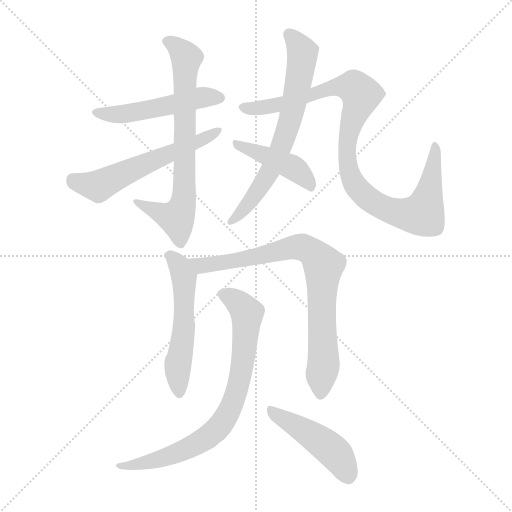
t = 0.00 s
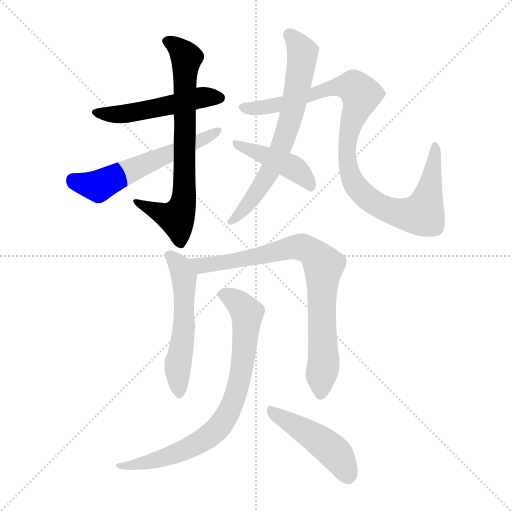
t = 1.64 s
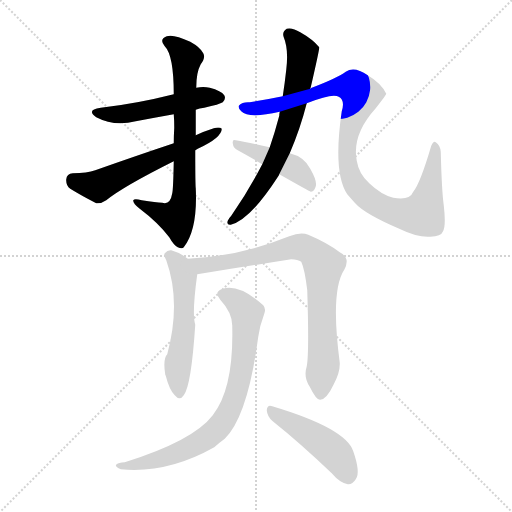
t = 3.28 s
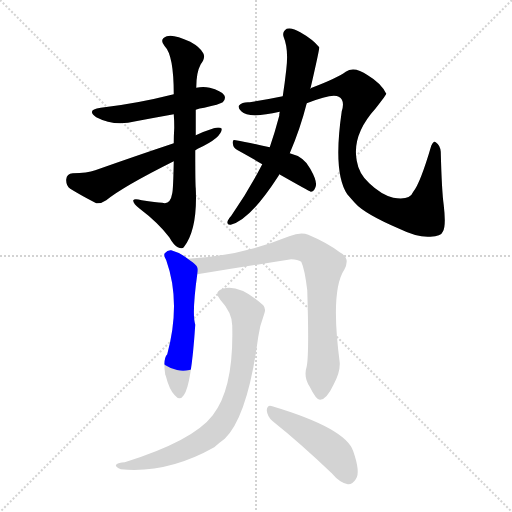
t = 4.91 s
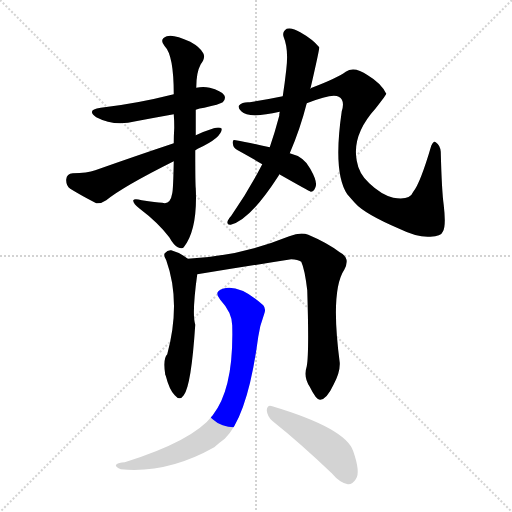
t = 6.55 s
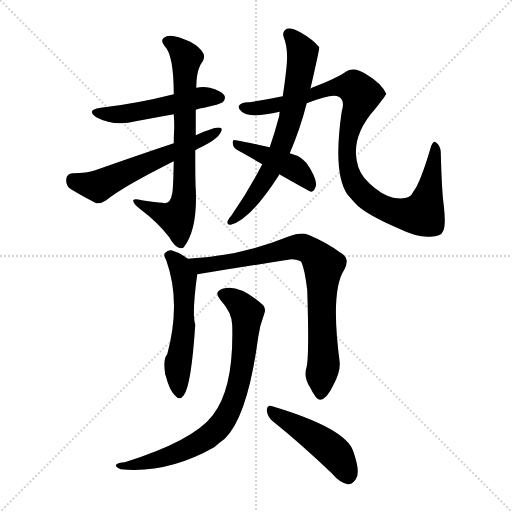
t = 8.19 s

The animated SVG that drew these frames (rendered in a browser with its animation timeline set to each time). Animation: 10 CSS @keyframes rules; one cycle of 8.19 s.

<svg version="1.1" viewBox="0 0 1024 1024" xmlns="http://www.w3.org/2000/svg">
  <g stroke="lightgray" stroke-dasharray="1,1" stroke-width="1" transform="scale(4, 4)">
    <line x1="0" y1="0" x2="256" y2="256"></line>
    <line x1="256" y1="0" x2="0" y2="256"></line>
    <line x1="128" y1="0" x2="128" y2="256"></line>
    <line x1="0" y1="128" x2="256" y2="128"></line>
  </g>
<g transform="scale(1, -1) translate(0, -900)">
   <style type="text/css">
    @keyframes keyframes0 {
      from {
       stroke: blue;
       stroke-dashoffset: 504;
       stroke-width: 128;
       }
       62% {
       animation-timing-function: step-end;
       stroke: blue;
       stroke-dashoffset: 0;
       stroke-width: 128;
       }
       to {
       stroke: black;
       stroke-width: 1024;
       }
       }
       #make-me-a-hanzi-animation-0 {
         animation: keyframes0 0.660156s both;
         animation-delay: 0.000000s;
         animation-timing-function: linear;
       }
    @keyframes keyframes1 {
      from {
       stroke: blue;
       stroke-dashoffset: 719;
       stroke-width: 128;
       }
       70% {
       animation-timing-function: step-end;
       stroke: blue;
       stroke-dashoffset: 0;
       stroke-width: 128;
       }
       to {
       stroke: black;
       stroke-width: 1024;
       }
       }
       #make-me-a-hanzi-animation-1 {
         animation: keyframes1 0.835124s both;
         animation-delay: 0.660156s;
         animation-timing-function: linear;
       }
    @keyframes keyframes2 {
      from {
       stroke: blue;
       stroke-dashoffset: 576;
       stroke-width: 128;
       }
       65% {
       animation-timing-function: step-end;
       stroke: blue;
       stroke-dashoffset: 0;
       stroke-width: 128;
       }
       to {
       stroke: black;
       stroke-width: 1024;
       }
       }
       #make-me-a-hanzi-animation-2 {
         animation: keyframes2 0.718750s both;
         animation-delay: 1.495280s;
         animation-timing-function: linear;
       }
    @keyframes keyframes3 {
      from {
       stroke: blue;
       stroke-dashoffset: 673;
       stroke-width: 128;
       }
       69% {
       animation-timing-function: step-end;
       stroke: blue;
       stroke-dashoffset: 0;
       stroke-width: 128;
       }
       to {
       stroke: black;
       stroke-width: 1024;
       }
       }
       #make-me-a-hanzi-animation-3 {
         animation: keyframes3 0.797689s both;
         animation-delay: 2.214030s;
         animation-timing-function: linear;
       }
    @keyframes keyframes4 {
      from {
       stroke: blue;
       stroke-dashoffset: 983;
       stroke-width: 128;
       }
       76% {
       animation-timing-function: step-end;
       stroke: blue;
       stroke-dashoffset: 0;
       stroke-width: 128;
       }
       to {
       stroke: black;
       stroke-width: 1024;
       }
       }
       #make-me-a-hanzi-animation-4 {
         animation: keyframes4 1.049967s both;
         animation-delay: 3.011719s;
         animation-timing-function: linear;
       }
    @keyframes keyframes5 {
      from {
       stroke: blue;
       stroke-dashoffset: 434;
       stroke-width: 128;
       }
       59% {
       animation-timing-function: step-end;
       stroke: blue;
       stroke-dashoffset: 0;
       stroke-width: 128;
       }
       to {
       stroke: black;
       stroke-width: 1024;
       }
       }
       #make-me-a-hanzi-animation-5 {
         animation: keyframes5 0.603190s both;
         animation-delay: 4.061686s;
         animation-timing-function: linear;
       }
    @keyframes keyframes6 {
      from {
       stroke: blue;
       stroke-dashoffset: 543;
       stroke-width: 128;
       }
       64% {
       animation-timing-function: step-end;
       stroke: blue;
       stroke-dashoffset: 0;
       stroke-width: 128;
       }
       to {
       stroke: black;
       stroke-width: 1024;
       }
       }
       #make-me-a-hanzi-animation-6 {
         animation: keyframes6 0.691895s both;
         animation-delay: 4.664876s;
         animation-timing-function: linear;
       }
    @keyframes keyframes7 {
      from {
       stroke: blue;
       stroke-dashoffset: 800;
       stroke-width: 128;
       }
       72% {
       animation-timing-function: step-end;
       stroke: blue;
       stroke-dashoffset: 0;
       stroke-width: 128;
       }
       to {
       stroke: black;
       stroke-width: 1024;
       }
       }
       #make-me-a-hanzi-animation-7 {
         animation: keyframes7 0.901042s both;
         animation-delay: 5.356771s;
         animation-timing-function: linear;
       }
    @keyframes keyframes8 {
      from {
       stroke: blue;
       stroke-dashoffset: 774;
       stroke-width: 128;
       }
       72% {
       animation-timing-function: step-end;
       stroke: blue;
       stroke-dashoffset: 0;
       stroke-width: 128;
       }
       to {
       stroke: black;
       stroke-width: 1024;
       }
       }
       #make-me-a-hanzi-animation-8 {
         animation: keyframes8 0.879883s both;
         animation-delay: 6.257813s;
         animation-timing-function: linear;
       }
    @keyframes keyframes9 {
      from {
       stroke: blue;
       stroke-dashoffset: 459;
       stroke-width: 128;
       }
       60% {
       animation-timing-function: step-end;
       stroke: blue;
       stroke-dashoffset: 0;
       stroke-width: 128;
       }
       to {
       stroke: black;
       stroke-width: 1024;
       }
       }
       #make-me-a-hanzi-animation-9 {
         animation: keyframes9 0.623535s both;
         animation-delay: 7.137695s;
         animation-timing-function: linear;
       }
</style>
<path d="M 391.5 680.5 Q 398.5 683.5 408.5 684.5 Q 439.5 691.5 445.5 695.5 Q 452.5 702.5 448.5 709.5 Q 442.5 718.5 419.5 724.5 Q 406.5 727.5 392.5 724.5 L 347.5 711.5 Q 272.5 692.5 201.5 684.5 Q 171.5 680.5 192.5 665.5 Q 228.5 646.5 271.5 657.5 Q 308.5 664.5 347.5 671.5 L 391.5 680.5 Z" fill="lightgray"></path> 
<path d="M 391.5 629.5 Q 391.5 659.5 391.5 680.5 L 392.5 724.5 Q 392.5 755.5 401.5 771.5 Q 411.5 784.5 406.5 793.5 Q 400.5 805.5 380.5 816.5 Q 346.5 832.5 333.5 827.5 Q 317.5 821.5 329.5 807.5 Q 347.5 789.5 347.5 711.5 L 347.5 671.5 Q 348.5 659.5 348.5 644.5 Q 347.5 628.5 347.5 613.5 L 347.5 577.5 Q 346.5 522.5 344.5 513.5 Q 340.5 489.5 324.5 494.5 Q 312.5 495.5 283.5 499.5 Q 268.5 503.5 266.5 499.5 Q 265.5 493.5 279.5 482.5 Q 315.5 455.5 338.5 425.5 Q 347.5 409.5 355.5 405.5 Q 364.5 401.5 367.5 405.5 Q 395.5 441.5 391.5 523.5 Q 390.5 530.5 390.5 599.5 L 391.5 629.5 Z" fill="lightgray"></path> 
<path d="M 390.5 599.5 Q 391.5 600.5 395.5 602.5 Q 443.5 624.5 443.5 642.5 Q 439.5 646.5 427.5 643.5 Q 408.5 637.5 391.5 629.5 L 347.5 613.5 Q 272.5 588.5 190.5 559.5 Q 174.5 553.5 145.5 553.5 Q 133.5 552.5 132.5 541.5 Q 131.5 529.5 140.5 522.5 Q 161.5 509.5 192.5 493.5 Q 202.5 492.5 212.5 499.5 Q 245.5 526.5 347.5 577.5 L 390.5 599.5 Z" fill="lightgray"></path> 
<path d="M 579.5 593.5 Q 600.5 642.5 613.5 693.5 L 620.5 722.5 Q 620.5 723.5 621.5 725.5 Q 639.5 803.5 638.5 805.5 Q 625.5 821.5 600.5 835.5 Q 584.5 845.5 573.5 842.5 Q 563.5 836.5 567.5 825.5 Q 577.5 801.5 572.5 760.5 Q 569.5 733.5 565.5 707.5 L 559.5 676.5 Q 558.5 672.5 558.5 668.5 Q 549.5 634.5 539.5 605.5 L 524.5 571.5 Q 496.5 517.5 462.5 468.5 Q 458.5 464.5 455.5 458.5 Q 452.5 449.5 461.5 450.5 Q 500.5 460.5 556.5 547.5 Q 557.5 548.5 558.5 551.5 L 579.5 593.5 Z" fill="lightgray"></path> 
<path d="M 613.5 693.5 Q 665.5 714.5 677.5 706.5 Q 690.5 699.5 683.5 677.5 Q 665.5 554.5 694.5 511.5 Q 700.5 504.5 709.5 494.5 Q 728.5 472.5 798.5 442.5 Q 835.5 424.5 860.5 426.5 Q 882.5 427.5 885.5 436.5 Q 892.5 446.5 887.5 489.5 Q 883.5 517.5 881.5 596.5 Q 880.5 609.5 871.5 615.5 Q 867.5 619.5 862.5 608.5 Q 840.5 533.5 826.5 516.5 Q 819.5 498.5 786.5 504.5 Q 762.5 510.5 738.5 533.5 Q 717.5 552.5 713.5 578.5 Q 703.5 630.5 751.5 683.5 Q 772.5 710.5 772.5 712.5 Q 762.5 733.5 735.5 749.5 Q 708.5 768.5 691.5 756.5 Q 673.5 743.5 623.5 724.5 Q 622.5 724.5 620.5 722.5 L 565.5 707.5 Q 531.5 700.5 499.5 695.5 Q 484.5 696.5 478.5 689.5 Q 474.5 685.5 482.5 677.5 Q 497.5 662.5 559.5 676.5 L 613.5 693.5 Z" fill="lightgray"></path> 
<path d="M 558.5 551.5 Q 618.5 517.5 621.5 516.5 Q 627.5 516.5 630.5 524.5 Q 636.5 534.5 620.5 562.5 Q 608.5 586.5 579.5 593.5 L 539.5 605.5 Q 496.5 615.5 471.5 619.5 Q 464.5 622.5 465.5 613.5 Q 466.5 603.5 475.5 599.5 Q 497.5 587.5 524.5 571.5 L 558.5 551.5 Z" fill="lightgray"></path> 
<path d="M 375.5 382.5 Q 360.5 394.5 342.5 399.5 Q 335.5 400.5 329.5 393.5 Q 326.5 389.5 332.5 379.5 Q 362.5 295.5 334.5 191.5 Q 325.5 182.5 330.5 150.5 L 331.5 148.5 Q 338.5 120.5 349.5 109.5 Q 359.5 97.5 367.5 109.5 Q 382.5 128.5 390.5 250.5 Q 383.5 271.5 394.5 351.5 C 396.5 367.5 396.5 367.5 375.5 382.5 Z" fill="lightgray"></path> 
<path d="M 613.5 167.5 Q 606.5 145.5 619.5 126.5 Q 632.5 99.5 640.5 100.5 Q 653.5 101.5 667.5 131.5 Q 680.5 155.5 679.5 174.5 Q 660.5 318.5 688.5 360.5 Q 701.5 384.5 679.5 395.5 Q 654.5 414.5 616.5 430.5 Q 601.5 436.5 578.5 427.5 Q 479.5 387.5 375.5 382.5 C 345.5 380.5 364.5 346.5 394.5 351.5 Q 487.5 366.5 582.5 381.5 Q 595.5 381.5 602.5 376.5 Q 609.5 361.5 614.5 319.5 Q 618.5 192.5 613.5 167.5 Z" fill="lightgray"></path> 
<path d="M 464.5 246.5 Q 467.5 122.5 425.5 69.5 Q 386.5 18.5 249.5 -24.5 Q 236.5 -25.5 233.5 -28.5 Q 227.5 -32.5 241.5 -38.5 Q 334.5 -47.5 428.5 5.5 Q 438.5 14.5 449.5 22.5 Q 495.5 67.5 516.5 226.5 Q 519.5 248.5 528.5 272.5 Q 532.5 282.5 526.5 289.5 Q 478.5 332.5 445.5 322.5 Q 426.5 316.5 440.5 300.5 Q 465.5 273.5 464.5 246.5 Z" fill="lightgray"></path> 
<path d="M 545.5 57.5 Q 599.5 14.5 663.5 -46.5 Q 679.5 -65.5 695.5 -68.5 Q 704.5 -69.5 711.5 -58.5 Q 721.5 -45.5 706.5 -2.5 Q 691.5 43.5 544.5 87.5 Q 534.5 91.5 533.5 79.5 Q 534.5 66.5 545.5 57.5 Z" fill="lightgray"></path> 
      <clipPath id="make-me-a-hanzi-clip-0">
      <path d="M 391.5 680.5 Q 398.5 683.5 408.5 684.5 Q 439.5 691.5 445.5 695.5 Q 452.5 702.5 448.5 709.5 Q 442.5 718.5 419.5 724.5 Q 406.5 727.5 392.5 724.5 L 347.5 711.5 Q 272.5 692.5 201.5 684.5 Q 171.5 680.5 192.5 665.5 Q 228.5 646.5 271.5 657.5 Q 308.5 664.5 347.5 671.5 L 391.5 680.5 Z" fill="lightgray"></path>
      </clipPath>
      <path clip-path="url(#make-me-a-hanzi-clip-0)" d="M 194.5 676.5 L 203.5 671.5 L 245.5 671.5 L 400.5 704.5 L 437.5 704.5 " fill="none" id="make-me-a-hanzi-animation-0" stroke-dasharray="376 752" stroke-linecap="round"></path>

      <clipPath id="make-me-a-hanzi-clip-1">
      <path d="M 391.5 629.5 Q 391.5 659.5 391.5 680.5 L 392.5 724.5 Q 392.5 755.5 401.5 771.5 Q 411.5 784.5 406.5 793.5 Q 400.5 805.5 380.5 816.5 Q 346.5 832.5 333.5 827.5 Q 317.5 821.5 329.5 807.5 Q 347.5 789.5 347.5 711.5 L 347.5 671.5 Q 348.5 659.5 348.5 644.5 Q 347.5 628.5 347.5 613.5 L 347.5 577.5 Q 346.5 522.5 344.5 513.5 Q 340.5 489.5 324.5 494.5 Q 312.5 495.5 283.5 499.5 Q 268.5 503.5 266.5 499.5 Q 265.5 493.5 279.5 482.5 Q 315.5 455.5 338.5 425.5 Q 347.5 409.5 355.5 405.5 Q 364.5 401.5 367.5 405.5 Q 395.5 441.5 391.5 523.5 Q 390.5 530.5 390.5 599.5 L 391.5 629.5 Z" fill="lightgray"></path>
      </clipPath>
      <path clip-path="url(#make-me-a-hanzi-clip-1)" d="M 334.5 816.5 L 354.5 805.5 L 372.5 784.5 L 369.5 512.5 L 362.5 479.5 L 352.5 463.5 L 270.5 496.5 " fill="none" id="make-me-a-hanzi-animation-1" stroke-dasharray="591 1182" stroke-linecap="round"></path>

      <clipPath id="make-me-a-hanzi-clip-2">
      <path d="M 390.5 599.5 Q 391.5 600.5 395.5 602.5 Q 443.5 624.5 443.5 642.5 Q 439.5 646.5 427.5 643.5 Q 408.5 637.5 391.5 629.5 L 347.5 613.5 Q 272.5 588.5 190.5 559.5 Q 174.5 553.5 145.5 553.5 Q 133.5 552.5 132.5 541.5 Q 131.5 529.5 140.5 522.5 Q 161.5 509.5 192.5 493.5 Q 202.5 492.5 212.5 499.5 Q 245.5 526.5 347.5 577.5 L 390.5 599.5 Z" fill="lightgray"></path>
      </clipPath>
      <path clip-path="url(#make-me-a-hanzi-clip-2)" d="M 144.5 541.5 L 196.5 527.5 L 438.5 638.5 " fill="none" id="make-me-a-hanzi-animation-2" stroke-dasharray="448 896" stroke-linecap="round"></path>

      <clipPath id="make-me-a-hanzi-clip-3">
      <path d="M 579.5 593.5 Q 600.5 642.5 613.5 693.5 L 620.5 722.5 Q 620.5 723.5 621.5 725.5 Q 639.5 803.5 638.5 805.5 Q 625.5 821.5 600.5 835.5 Q 584.5 845.5 573.5 842.5 Q 563.5 836.5 567.5 825.5 Q 577.5 801.5 572.5 760.5 Q 569.5 733.5 565.5 707.5 L 559.5 676.5 Q 558.5 672.5 558.5 668.5 Q 549.5 634.5 539.5 605.5 L 524.5 571.5 Q 496.5 517.5 462.5 468.5 Q 458.5 464.5 455.5 458.5 Q 452.5 449.5 461.5 450.5 Q 500.5 460.5 556.5 547.5 Q 557.5 548.5 558.5 551.5 L 579.5 593.5 Z" fill="lightgray"></path>
      </clipPath>
      <path clip-path="url(#make-me-a-hanzi-clip-3)" d="M 579.5 830.5 L 605.5 794.5 L 599.5 743.5 L 573.5 636.5 L 535.5 548.5 L 504.5 501.5 L 463.5 458.5 " fill="none" id="make-me-a-hanzi-animation-3" stroke-dasharray="545 1090" stroke-linecap="round"></path>

      <clipPath id="make-me-a-hanzi-clip-4">
      <path d="M 613.5 693.5 Q 665.5 714.5 677.5 706.5 Q 690.5 699.5 683.5 677.5 Q 665.5 554.5 694.5 511.5 Q 700.5 504.5 709.5 494.5 Q 728.5 472.5 798.5 442.5 Q 835.5 424.5 860.5 426.5 Q 882.5 427.5 885.5 436.5 Q 892.5 446.5 887.5 489.5 Q 883.5 517.5 881.5 596.5 Q 880.5 609.5 871.5 615.5 Q 867.5 619.5 862.5 608.5 Q 840.5 533.5 826.5 516.5 Q 819.5 498.5 786.5 504.5 Q 762.5 510.5 738.5 533.5 Q 717.5 552.5 713.5 578.5 Q 703.5 630.5 751.5 683.5 Q 772.5 710.5 772.5 712.5 Q 762.5 733.5 735.5 749.5 Q 708.5 768.5 691.5 756.5 Q 673.5 743.5 623.5 724.5 Q 622.5 724.5 620.5 722.5 L 565.5 707.5 Q 531.5 700.5 499.5 695.5 Q 484.5 696.5 478.5 689.5 Q 474.5 685.5 482.5 677.5 Q 497.5 662.5 559.5 676.5 L 613.5 693.5 Z" fill="lightgray"></path>
      </clipPath>
      <path clip-path="url(#make-me-a-hanzi-clip-4)" d="M 486.5 685.5 L 509.5 682.5 L 548.5 688.5 L 672.5 726.5 L 710.5 722.5 L 722.5 710.5 L 695.5 624.5 L 694.5 575.5 L 700.5 551.5 L 712.5 527.5 L 735.5 503.5 L 800.5 472.5 L 845.5 471.5 L 864.5 545.5 L 870.5 607.5 " fill="none" id="make-me-a-hanzi-animation-4" stroke-dasharray="855 1710" stroke-linecap="round"></path>

      <clipPath id="make-me-a-hanzi-clip-5">
      <path d="M 558.5 551.5 Q 618.5 517.5 621.5 516.5 Q 627.5 516.5 630.5 524.5 Q 636.5 534.5 620.5 562.5 Q 608.5 586.5 579.5 593.5 L 539.5 605.5 Q 496.5 615.5 471.5 619.5 Q 464.5 622.5 465.5 613.5 Q 466.5 603.5 475.5 599.5 Q 497.5 587.5 524.5 571.5 L 558.5 551.5 Z" fill="lightgray"></path>
      </clipPath>
      <path clip-path="url(#make-me-a-hanzi-clip-5)" d="M 473.5 611.5 L 592.5 560.5 L 617.5 536.5 L 622.5 523.5 " fill="none" id="make-me-a-hanzi-animation-5" stroke-dasharray="306 612" stroke-linecap="round"></path>

      <clipPath id="make-me-a-hanzi-clip-6">
      <path d="M 375.5 382.5 Q 360.5 394.5 342.5 399.5 Q 335.5 400.5 329.5 393.5 Q 326.5 389.5 332.5 379.5 Q 362.5 295.5 334.5 191.5 Q 325.5 182.5 330.5 150.5 L 331.5 148.5 Q 338.5 120.5 349.5 109.5 Q 359.5 97.5 367.5 109.5 Q 382.5 128.5 390.5 250.5 Q 383.5 271.5 394.5 351.5 C 396.5 367.5 396.5 367.5 375.5 382.5 Z" fill="lightgray"></path>
      </clipPath>
      <path clip-path="url(#make-me-a-hanzi-clip-6)" d="M 339.5 388.5 L 358.5 369.5 L 369.5 343.5 L 369.5 239.5 L 354.5 162.5 L 358.5 113.5 " fill="none" id="make-me-a-hanzi-animation-6" stroke-dasharray="415 830" stroke-linecap="round"></path>

      <clipPath id="make-me-a-hanzi-clip-7">
      <path d="M 613.5 167.5 Q 606.5 145.5 619.5 126.5 Q 632.5 99.5 640.5 100.5 Q 653.5 101.5 667.5 131.5 Q 680.5 155.5 679.5 174.5 Q 660.5 318.5 688.5 360.5 Q 701.5 384.5 679.5 395.5 Q 654.5 414.5 616.5 430.5 Q 601.5 436.5 578.5 427.5 Q 479.5 387.5 375.5 382.5 C 345.5 380.5 364.5 346.5 394.5 351.5 Q 487.5 366.5 582.5 381.5 Q 595.5 381.5 602.5 376.5 Q 609.5 361.5 614.5 319.5 Q 618.5 192.5 613.5 167.5 Z" fill="lightgray"></path>
      </clipPath>
      <path clip-path="url(#make-me-a-hanzi-clip-7)" d="M 383.5 380.5 L 403.5 368.5 L 509.5 385.5 L 592.5 406.5 L 625.5 395.5 L 646.5 368.5 L 642.5 308.5 L 647.5 170.5 L 641.5 110.5 " fill="none" id="make-me-a-hanzi-animation-7" stroke-dasharray="672 1344" stroke-linecap="round"></path>

      <clipPath id="make-me-a-hanzi-clip-8">
      <path d="M 464.5 246.5 Q 467.5 122.5 425.5 69.5 Q 386.5 18.5 249.5 -24.5 Q 236.5 -25.5 233.5 -28.5 Q 227.5 -32.5 241.5 -38.5 Q 334.5 -47.5 428.5 5.5 Q 438.5 14.5 449.5 22.5 Q 495.5 67.5 516.5 226.5 Q 519.5 248.5 528.5 272.5 Q 532.5 282.5 526.5 289.5 Q 478.5 332.5 445.5 322.5 Q 426.5 316.5 440.5 300.5 Q 465.5 273.5 464.5 246.5 Z" fill="lightgray"></path>
      </clipPath>
      <path clip-path="url(#make-me-a-hanzi-clip-8)" d="M 446.5 310.5 L 469.5 300.5 L 494.5 273.5 L 479.5 141.5 L 450.5 63.5 L 418.5 27.5 L 370.5 0.5 L 290.5 -25.5 L 238.5 -32.5 " fill="none" id="make-me-a-hanzi-animation-8" stroke-dasharray="646 1292" stroke-linecap="round"></path>

      <clipPath id="make-me-a-hanzi-clip-9">
      <path d="M 545.5 57.5 Q 599.5 14.5 663.5 -46.5 Q 679.5 -65.5 695.5 -68.5 Q 704.5 -69.5 711.5 -58.5 Q 721.5 -45.5 706.5 -2.5 Q 691.5 43.5 544.5 87.5 Q 534.5 91.5 533.5 79.5 Q 534.5 66.5 545.5 57.5 Z" fill="lightgray"></path>
      </clipPath>
      <path clip-path="url(#make-me-a-hanzi-clip-9)" d="M 544.5 76.5 L 657.5 4.5 L 681.5 -20.5 L 695.5 -51.5 " fill="none" id="make-me-a-hanzi-animation-9" stroke-dasharray="331 662" stroke-linecap="round"></path>

</g>
</svg>
